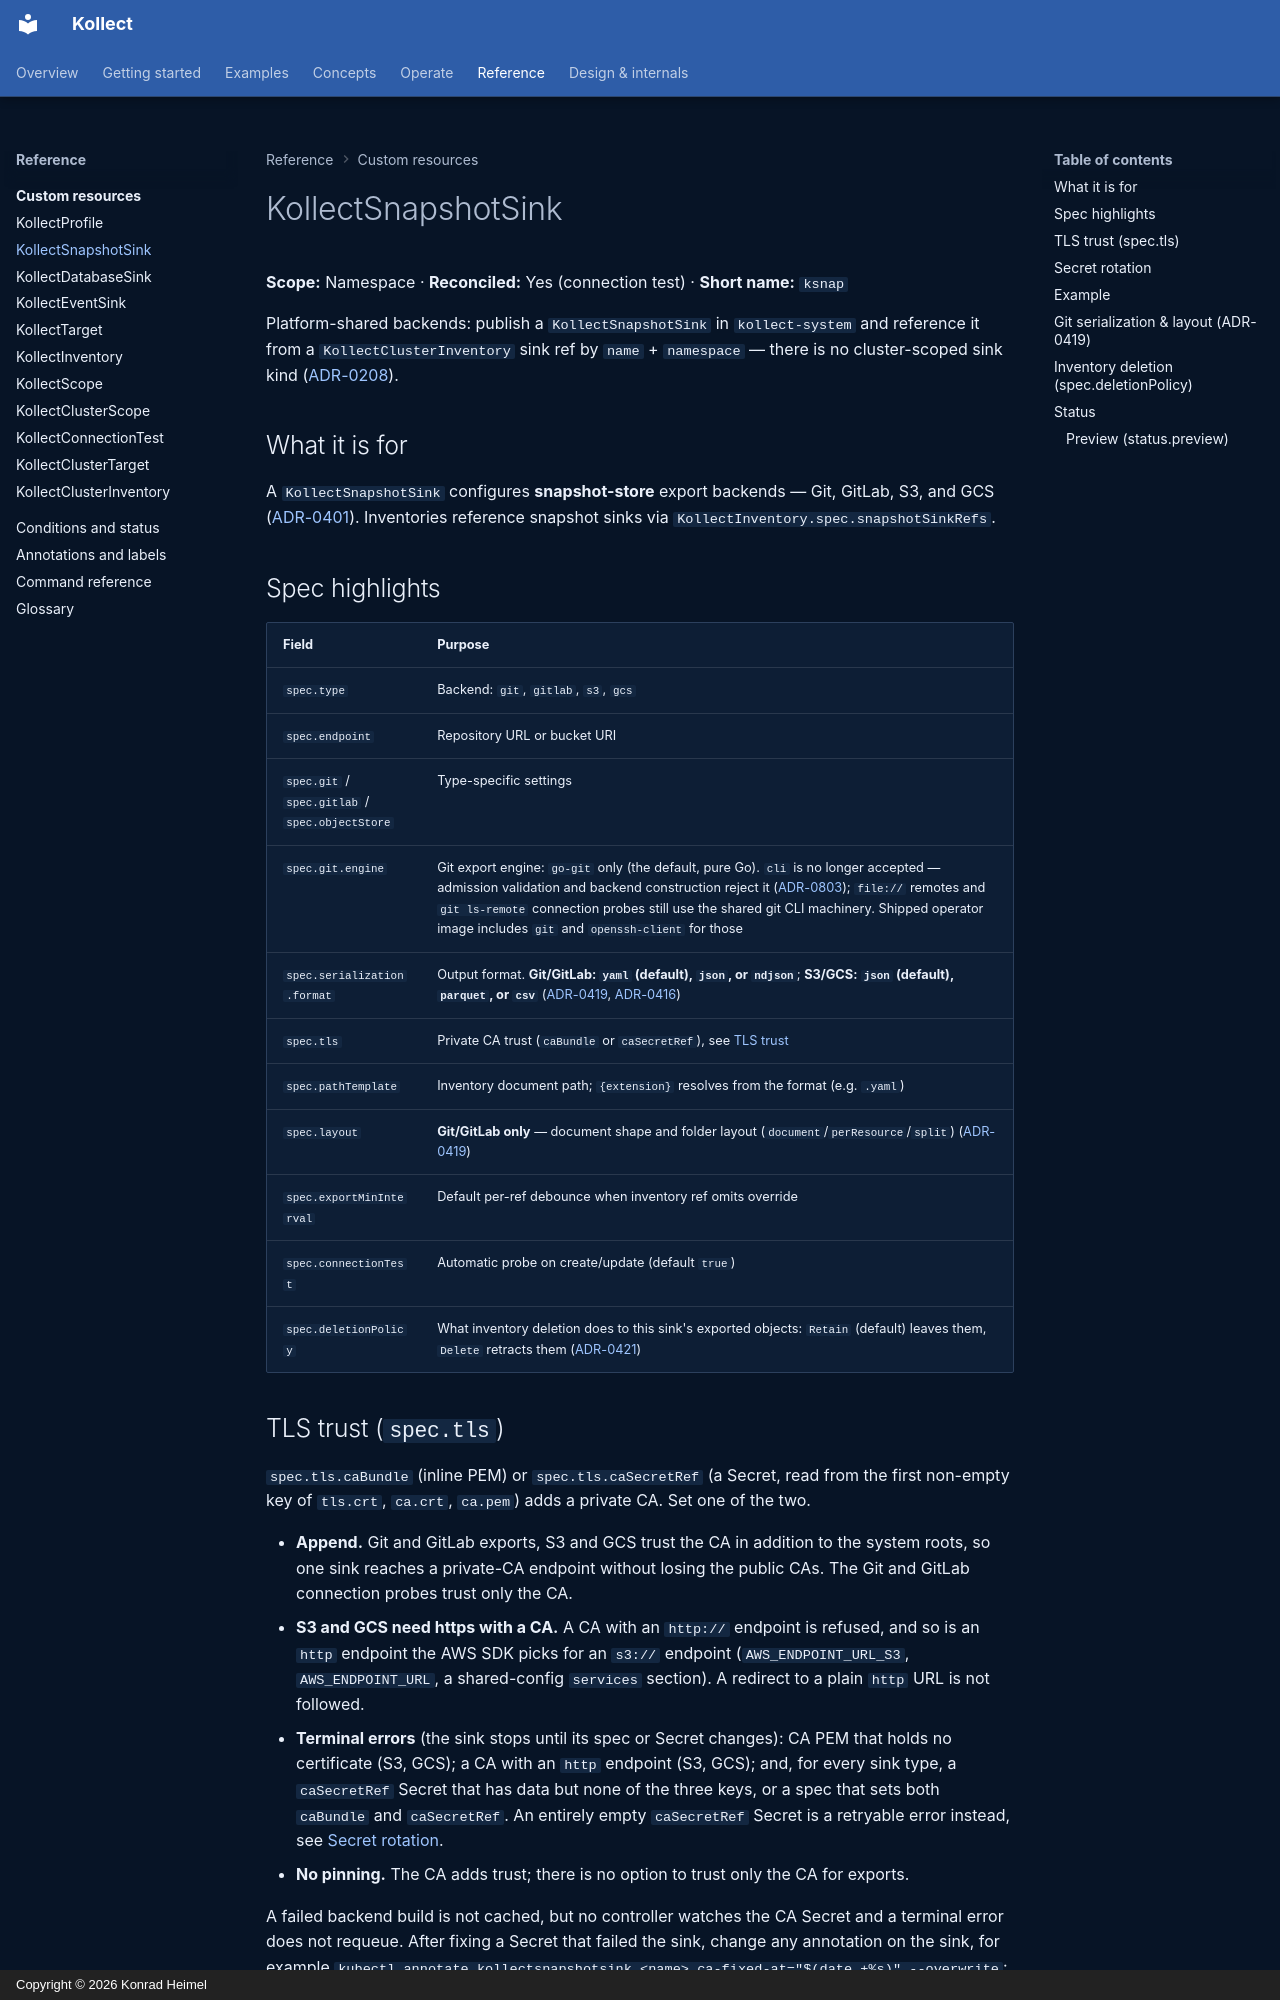

repository: PlatformRelay/Kollect · page: crds/kollectsnapshotsink/index.html · generator: mkdocs · copyright: Copyright © 2026 Konrad Heimel

# KollectSnapshotSink

**Scope:** Namespace · **Reconciled:** Yes (connection test) · **Short name:** `ksnap`

Platform-shared backends: publish a `KollectSnapshotSink` in `kollect-system` and reference it from a
`KollectClusterInventory` sink ref by `name` + `namespace` — there is no cluster-scoped sink kind
([ADR-0208](../adr/0208-cluster-static-refs-via-namespace.md)).

## What it is for

A `KollectSnapshotSink` configures **snapshot-store** export backends — Git, GitLab, S3, and GCS
([ADR-0401](../adr/0401-sink-taxonomy-state-vs-stream.md)). Inventories reference
snapshot sinks via `KollectInventory.spec.snapshotSinkRefs`.

## Spec highlights

| Field | Purpose |
| --- | --- |
| `spec.type` | Backend: `git`, `gitlab`, `s3`, `gcs` |
| `spec.endpoint` | Repository URL or bucket URI |
| `spec.git` / `spec.gitlab` / `spec.objectStore` | Type-specific settings |
| `spec.git.engine` | Git export engine: `go-git` only (the default, pure Go). `cli` is no longer accepted — admission validation and backend construction reject it ([ADR-0803](../adr/0803-git-engine-convergence.md)); `file://` remotes and `git ls-remote` connection probes still use the shared git CLI machinery. Shipped operator image includes `git` and `openssh-client` for those |
| `spec.serialization.format` | Output format. **Git/GitLab: `yaml` (default), `json`, or `ndjson`**; **S3/GCS: `json` (default), `parquet`, or `csv`** ([ADR-0419](../adr/0419-git-export-serialization-layout.md), [ADR-0416](../adr/0416-sink-config-layering.md)) |
| `spec.tls` | Private CA trust (`caBundle` or `caSecretRef`), see [TLS trust](#tls-trust-spectls) |
| `spec.pathTemplate` | Inventory document path; `{extension}` resolves from the format (e.g. `.yaml`) |
| `spec.layout` | **Git/GitLab only** — document shape and folder layout (`document`/`perResource`/`split`) ([ADR-0419](../adr/0419-git-export-serialization-layout.md)) |
| `spec.exportMinInterval` | Default per-ref debounce when inventory ref omits override |
| `spec.connectionTest` | Automatic probe on create/update (default `true`) |
| `spec.deletionPolicy` | What inventory deletion does to this sink's exported objects: `Retain` (default) leaves them, `Delete` retracts them ([ADR-0421](../adr/0421-snapshot-sink-deletion-policy.md)) |

## TLS trust (`spec.tls`)

`spec.tls.caBundle` (inline PEM) or `spec.tls.caSecretRef` (a Secret, read from the first non-empty
key of `tls.crt`, `ca.crt`, `ca.pem`) adds a private CA. Set one of the two.

- **Append.** Git and GitLab exports, S3 and GCS trust the CA in addition to the system roots, so
  one sink reaches a private-CA endpoint without losing the public CAs. The Git and GitLab
  connection probes trust only the CA.
- **S3 and GCS need https with a CA.** A CA with an `http://` endpoint is refused, and so is an
  `http` endpoint the AWS SDK picks for an `s3://` endpoint (`AWS_ENDPOINT_URL_S3`,
  `AWS_ENDPOINT_URL`, a shared-config `services` section). A redirect to a plain `http` URL is not
  followed.
- **Terminal errors** (the sink stops until its spec or Secret changes): CA PEM that holds no
  certificate (S3, GCS); a CA with an `http` endpoint (S3, GCS); and, for every sink type, a
  `caSecretRef` Secret that has data but none of the three keys, or a spec that sets both
  `caBundle` and `caSecretRef`. An entirely empty `caSecretRef` Secret is a retryable error
  instead, see [Secret rotation](#secret-rotation).
- **No pinning.** The CA adds trust; there is no option to trust only the CA for exports.

A failed backend build is not cached, but no controller watches the CA Secret and a terminal
error does not requeue. After fixing a Secret that failed the sink, change any annotation on
the sink, for example `kubectl annotate kollectsnapshotsink <name> ca-fixed-at="$(date +%s)" --overwrite`:
the probe runs again, and the inventories that reference the sink reconcile and build its
backend on their next export.
